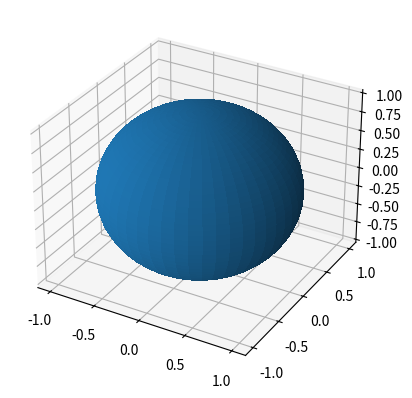

The script that saved this image:
import matplotlib.pyplot as plt
import numpy as np

fig, ax = plt.subplots(subplot_kw={"projection": "3d"})
r = 1

u, v = np.mgrid[0:2 * np.pi:50j, 0:np.pi:50j]
x = r * np.cos(u) * np.sin(v)
y = r * np.sin(u) * np.sin(v)
z = r * np.cos(v)

surf = ax.plot_surface(x, y, z, linewidth=0, antialiased=False)

plt.show()